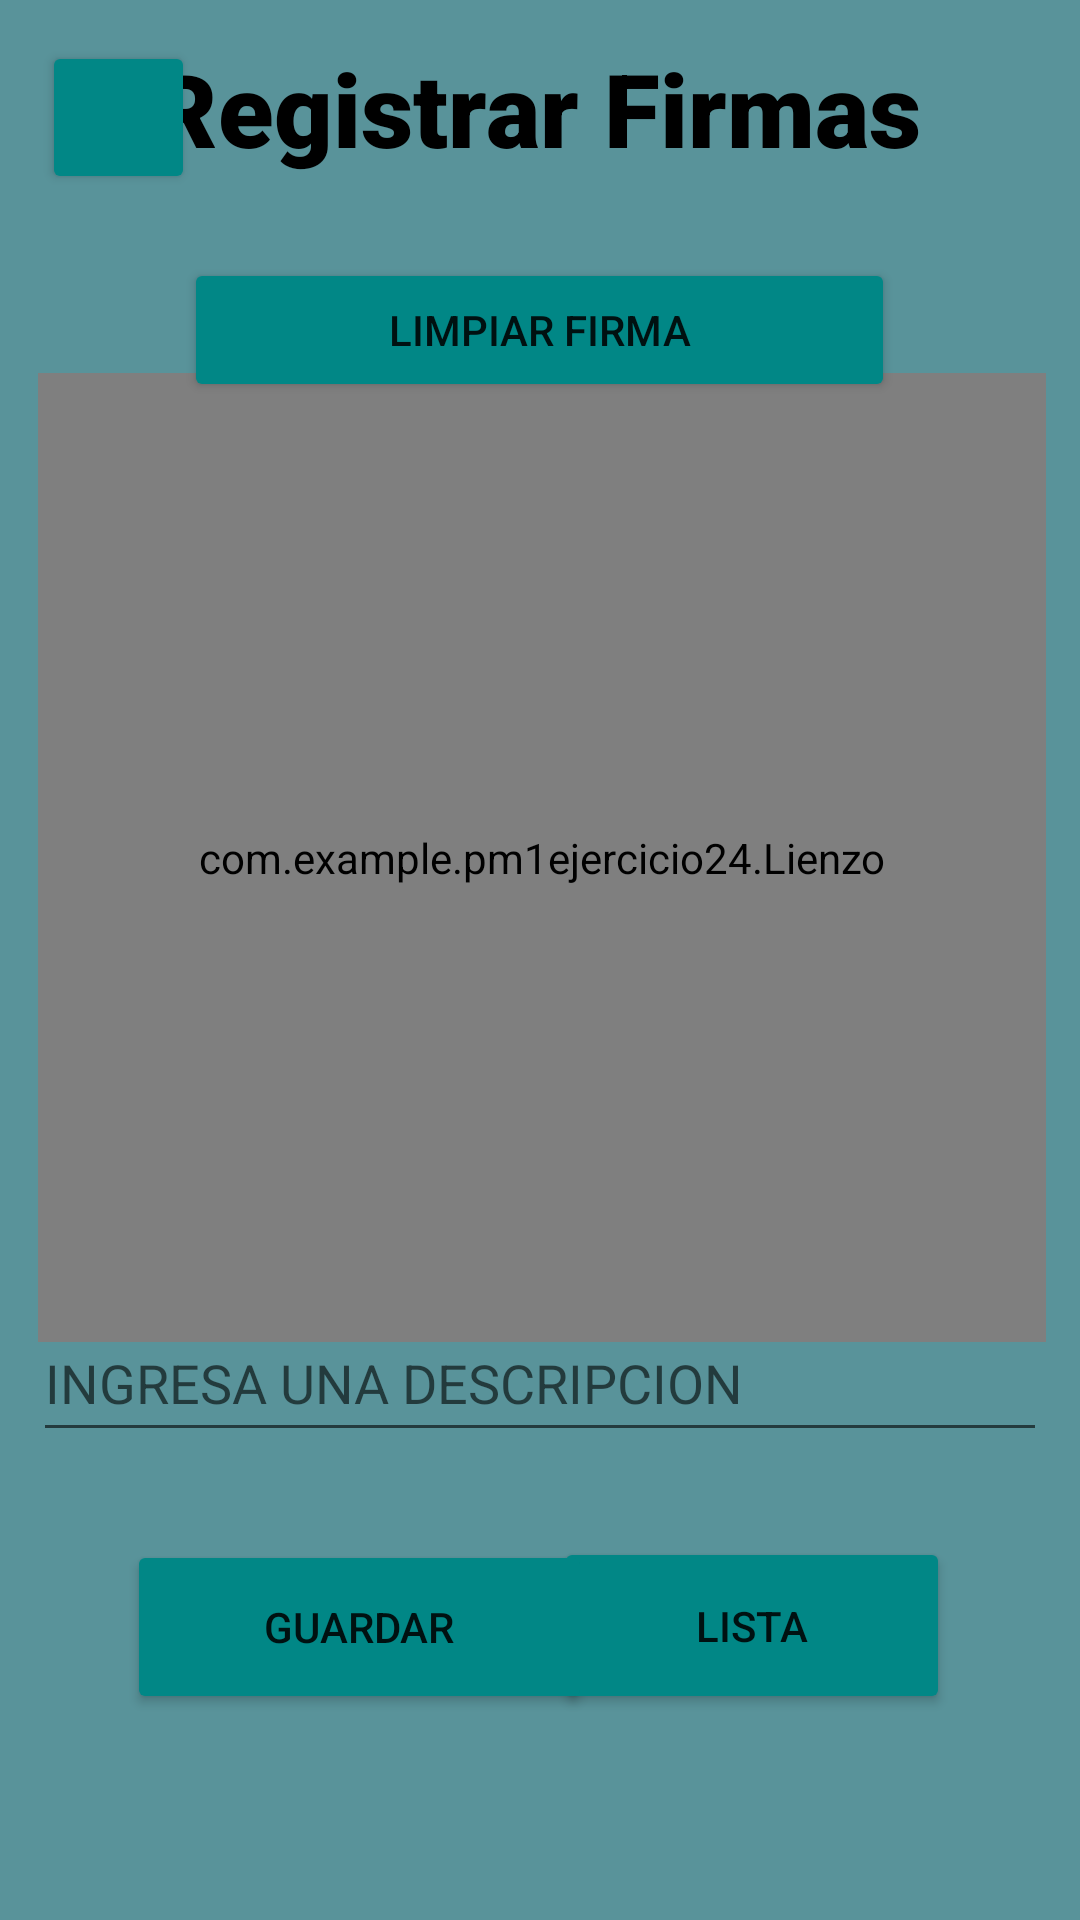

Write the Android layout XML for this screen, with the resource values it uses.
<!-- AndroidManifest.xml: application theme Theme.PM1Ejercicio24 -->
<!-- res/layout/activity_agregar.xml -->
<?xml version="1.0" encoding="utf-8"?>
<androidx.constraintlayout.widget.ConstraintLayout xmlns:android="http://schemas.android.com/apk/res/android"
    xmlns:app="http://schemas.android.com/apk/res-auto"
    xmlns:tools="http://schemas.android.com/tools"
    android:layout_width="match_parent"
    android:layout_height="match_parent"
    android:background="#59939A"
    tools:context=".ActivityAgregar">


    <EditText
        android:id="@+id/txtDescripcion"
        android:layout_width="338dp"
        android:layout_height="49dp"
        android:ems="10"
        android:hint="INGRESA UNA DESCRIPCION"
        android:inputType="textPersonName"
        android:textColor="#000000"
        app:layout_constraintBottom_toBottomOf="parent"
        app:layout_constraintEnd_toEndOf="parent"
        app:layout_constraintHorizontal_bias="0.493"
        app:layout_constraintStart_toStartOf="parent"
        app:layout_constraintTop_toTopOf="parent"
        app:layout_constraintVertical_bias="0.736" />

    <TextView
        android:id="@+id/textView"
        android:layout_width="380dp"
        android:layout_height="56dp"
        android:fontFamily="sans-serif-black"
        android:text="Registrar Firmas"
        android:textAlignment="center"
        android:textColor="#000000"
        android:textSize="34sp"
        app:layout_constraintBottom_toBottomOf="parent"
        app:layout_constraintEnd_toEndOf="parent"
        app:layout_constraintHorizontal_bias="0.607"
        app:layout_constraintStart_toStartOf="parent"
        app:layout_constraintTop_toTopOf="parent"
        app:layout_constraintVertical_bias="0.023" />

    <Button
        android:id="@+id/btnLista"
        style="@style/Animation.Design.BottomSheetDialog"
        android:layout_width="132dp"
        android:layout_height="59dp"
        android:backgroundTint="@color/teal_700"
        android:foregroundGravity="top|center"
        android:text="LISTA"
        app:icon="@android:drawable/ic_menu_view"
        app:layout_constraintBottom_toBottomOf="parent"
        app:layout_constraintEnd_toEndOf="parent"
        app:layout_constraintHorizontal_bias="0.81"
        app:layout_constraintStart_toStartOf="parent"
        app:layout_constraintTop_toTopOf="parent"
        app:layout_constraintVertical_bias="0.882" />

    <Button
        android:id="@+id/btnSalir"
        style="@style/Animation.Design.BottomSheetDialog"
        android:layout_width="51dp"
        android:layout_height="51dp"
        android:backgroundTint="@color/teal_700"
        android:foregroundGravity="top|center"
        app:icon="?attr/homeAsUpIndicator"
        app:layout_constraintBottom_toBottomOf="parent"
        app:layout_constraintEnd_toEndOf="parent"
        app:layout_constraintHorizontal_bias="0.045"
        app:layout_constraintStart_toStartOf="parent"
        app:layout_constraintTop_toTopOf="parent"
        app:layout_constraintVertical_bias="0.023" />

    <Button
        android:id="@+id/btnBorrarFirm"
        style="@style/Animation.Design.BottomSheetDialog"
        android:layout_width="237dp"
        android:layout_height="48dp"
        android:backgroundTint="@color/teal_700"
        android:foregroundGravity="top|center"
        android:text="LIMPIAR FIRMA"
        app:icon="@android:drawable/ic_notification_clear_all"
        app:layout_constraintBottom_toBottomOf="parent"
        app:layout_constraintEnd_toEndOf="parent"
        app:layout_constraintHorizontal_bias="0.498"
        app:layout_constraintStart_toStartOf="parent"
        app:layout_constraintTop_toTopOf="parent"
        app:layout_constraintVertical_bias="0.145" />

    <Button
        android:id="@+id/btnIngresar"
        style="@style/Animation.Design.BottomSheetDialog"
        android:layout_width="155dp"
        android:layout_height="58dp"
        android:backgroundTint="@color/teal_700"
        android:text="GUARDAR"
        app:icon="@android:drawable/ic_menu_save"
        app:layout_constraintBottom_toBottomOf="parent"
        app:layout_constraintEnd_toEndOf="parent"
        app:layout_constraintHorizontal_bias="0.207"
        app:layout_constraintStart_toStartOf="parent"
        app:layout_constraintTop_toTopOf="parent"
        app:layout_constraintVertical_bias="0.882" />

    <com.example.pm1ejercicio24.Lienzo
        android:id="@+id/LienzoF"
        android:layout_width="336dp"
        android:layout_height="323dp"
        android:background="#FBFBFB"
        app:layout_constraintBottom_toBottomOf="parent"
        app:layout_constraintEnd_toEndOf="parent"
        app:layout_constraintHorizontal_bias="0.533"
        app:layout_constraintStart_toStartOf="parent"
        app:layout_constraintTop_toTopOf="parent"
        app:layout_constraintVertical_bias="0.392" />

</androidx.constraintlayout.widget.ConstraintLayout>
<!-- resources referenced by this layout -->
<resources>
  <style name="Theme.PM1Ejercicio24" parent="Theme.MaterialComponents.DayNight.DarkActionBar">
          
          <item name="colorPrimary">@color/purple_500</item>
          <item name="colorPrimaryVariant">@color/purple_700</item>
          <item name="colorOnPrimary">@color/white</item>
          
          <item name="colorSecondary">@color/teal_200</item>
          <item name="colorSecondaryVariant">@color/teal_700</item>
          <item name="colorOnSecondary">@color/black</item>
          
          <item name="android:statusBarColor" tools:targetApi="l">?attr/colorPrimaryVariant</item>
          
      </style>
  <!-- not gathered from this repository: default colours our renderer supplied (Android Studio template values) -->
  <color name="purple_500">#FF6200EE</color>
  <color name="purple_700">#FF3700B3</color>
  <color name="teal_200">#FF03DAC5</color>
  <color name="teal_700">#FF018786</color>
  <color name="black">#FF000000</color>
  <color name="white">#FFFFFFFF</color>
</resources>
